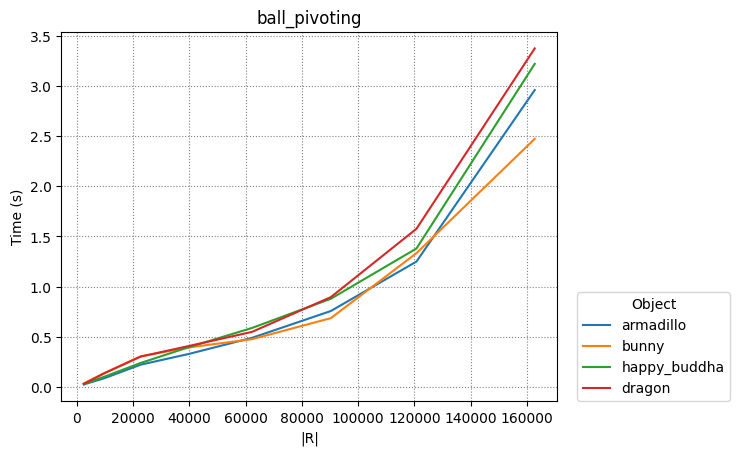

The file beside this chart, header and first rows:
armadillo, bunny, happy_buddha, dragon
4
2450, 9702, 22650, 39800, 62250, 90300, 120756, 162812
2450, 9702, 22650, 39800, 62250, 90300, 120756, 162812
2450, 9702, 22650, 39800, 62250, 90300, 120756, 162812
2450, 9702, 22650, 39800, 62250, 90300, 120756, 162812
0.02371, 0.08486, 0.2207, 0.3277, 0.4882, 0.7557, 1.249, 2.96
0.03385, 0.1366, 0.3033, 0.3927, 0.4746, 0.6846, 1.333, 2.473
0.02663, 0.1002, 0.2377, 0.3952, 0.5866, 0.8781, 1.379, 3.221
0.02887, 0.1342, 0.3012, 0.4068, 0.5474, 0.8943, 1.576, 3.375
